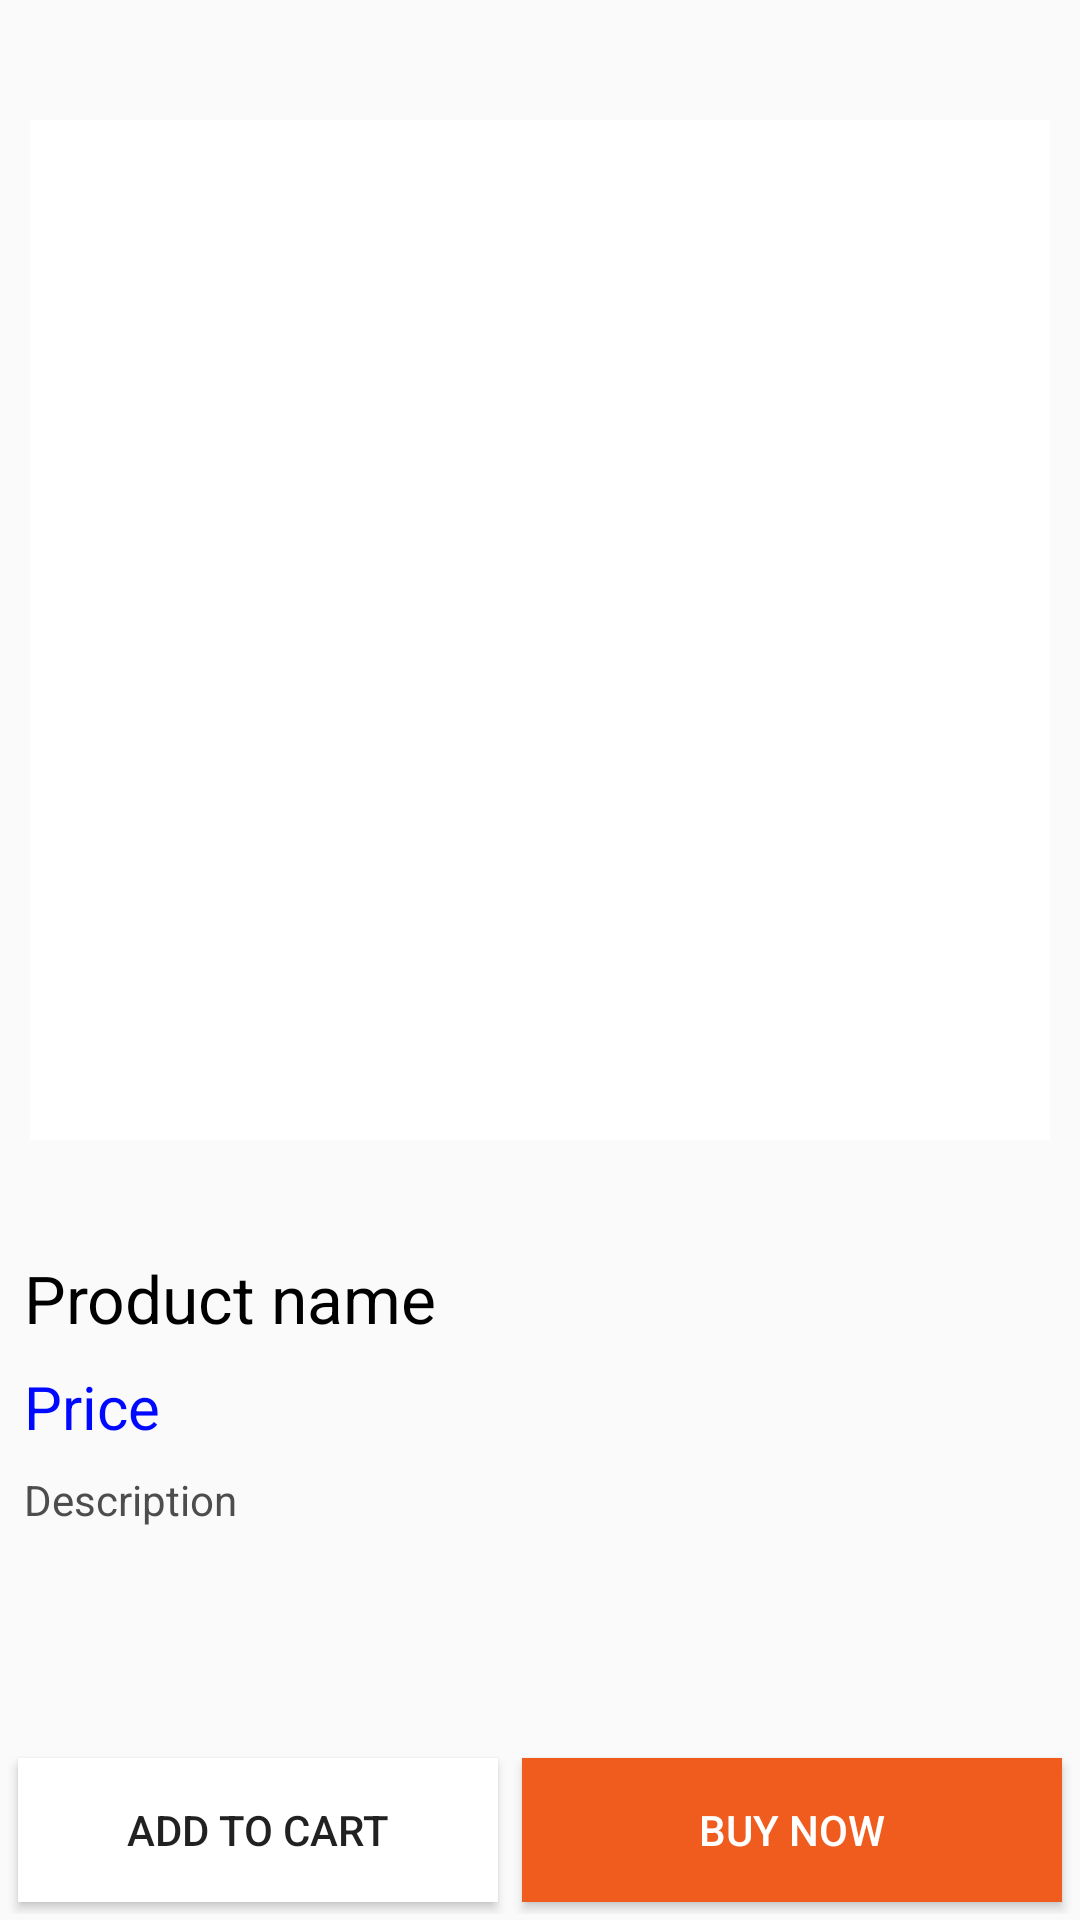

This screen was rendered from an Android layout file. Write that file and the resources it references.
<!-- AndroidManifest.xml: application theme AppTheme -->
<!-- res/layout/fragment_product.xml -->
<?xml version="1.0" encoding="utf-8"?>
<FrameLayout xmlns:android="http://schemas.android.com/apk/res/android"
    xmlns:tools="http://schemas.android.com/tools"
    android:layout_width="match_parent"
    android:layout_height="match_parent"
    xmlns:app="http://schemas.android.com/apk/res-auto"
    tools:context=".fragments.productFragment">

    
   <androidx.constraintlayout.widget.ConstraintLayout
       android:layout_width="match_parent"
       android:layout_height="match_parent">


       <ImageView
           android:id="@+id/product_image"
           android:layout_width="match_parent"
           android:layout_height="400dp"
           app:layout_constraintTop_toTopOf="parent"
           app:layout_constraintStart_toStartOf="parent"
           app:layout_constraintEnd_toEndOf="parent"
           android:layout_margin="10dp"
           android:src="@drawable/img_no"/>
       <TextView
           android:id="@+id/product_name"
           android:layout_width="match_parent"
           android:layout_height="wrap_content"
           android:text="Product name"
           android:textSize="22dp"
           android:textColor="@color/black"
           app:layout_constraintTop_toBottomOf="@id/product_image"
           app:layout_constraintStart_toStartOf="parent"
           app:layout_constraintEnd_toEndOf="parent"
           android:layout_margin="8dp"/>
       <TextView
           android:id="@+id/product_price"
           android:layout_width="match_parent"
           android:layout_height="wrap_content"
           app:layout_constraintStart_toStartOf="parent"
           app:layout_constraintEnd_toEndOf="parent"
           app:layout_constraintTop_toBottomOf="@id/product_name"
           android:layout_margin="8dp"
           android:text="Price"
           android:textColor="@color/dark_blue"
           android:textSize="20dp"/>
       <TextView
           android:id="@+id/product_description"
           android:layout_width="match_parent"
           android:layout_height="wrap_content"
           app:layout_constraintTop_toBottomOf="@id/product_price"
           app:layout_constraintEnd_toEndOf="parent"
           app:layout_constraintStart_toStartOf="parent"
           android:layout_margin="8dp"
           android:text="Description"
           android:textColor="@color/dark_grey"
           />
       <LinearLayout
           android:layout_width="match_parent"
           android:layout_height="wrap_content"
           android:orientation="horizontal"
           android:gravity="center_horizontal"
           android:padding="2dp"
           app:layout_constraintStart_toStartOf="parent"
           app:layout_constraintBottom_toBottomOf="parent"
           app:layout_constraintEnd_toEndOf="parent">

           <Button
               android:id="@+id/add_to_cart_btn"
               android:layout_width="160dp"
               android:layout_height="wrap_content"
               android:elevation="10dp"
               android:layout_margin="4dp"
               android:text="Add to cart"
               android:background="@color/cardview_light_background"
               />
           <Button
               android:id="@+id/buy_now_btn"
               android:layout_width="match_parent"
               android:layout_height="wrap_content"
               android:elevation="10dp"
               android:layout_margin="4dp"
               android:text="Buy now"
               android:textColor="@color/white"
               android:background="@color/orange"
               />

       </LinearLayout>

   </androidx.constraintlayout.widget.ConstraintLayout>

</FrameLayout>
<!-- resources referenced by this layout -->
<resources>
  <color name="black">#000000</color>
  <color name="dark_blue">#0009FF</color>
  <color name="dark_grey">#4D4D4D</color>
  <color name="orange">#f05c1d</color>
  <color name="white">#FFFFFF</color>
  <!-- drawable img_no: png bitmap (drawable-v24, 2785 bytes) -->
  <style name="AppTheme" parent="Theme.AppCompat.Light.NoActionBar">
          
          <item name="colorPrimary">@color/colorPrimary</item>
          <item name="colorPrimaryDark">@color/colorPrimaryDark</item>
          <item name="colorAccent">@color/colorAccent</item>
      </style>
  <color name="colorPrimary">#0040ff</color>
  <color name="colorPrimaryDark">#0b02b0</color>
  <color name="colorAccent">#0277BD</color>
</resources>
